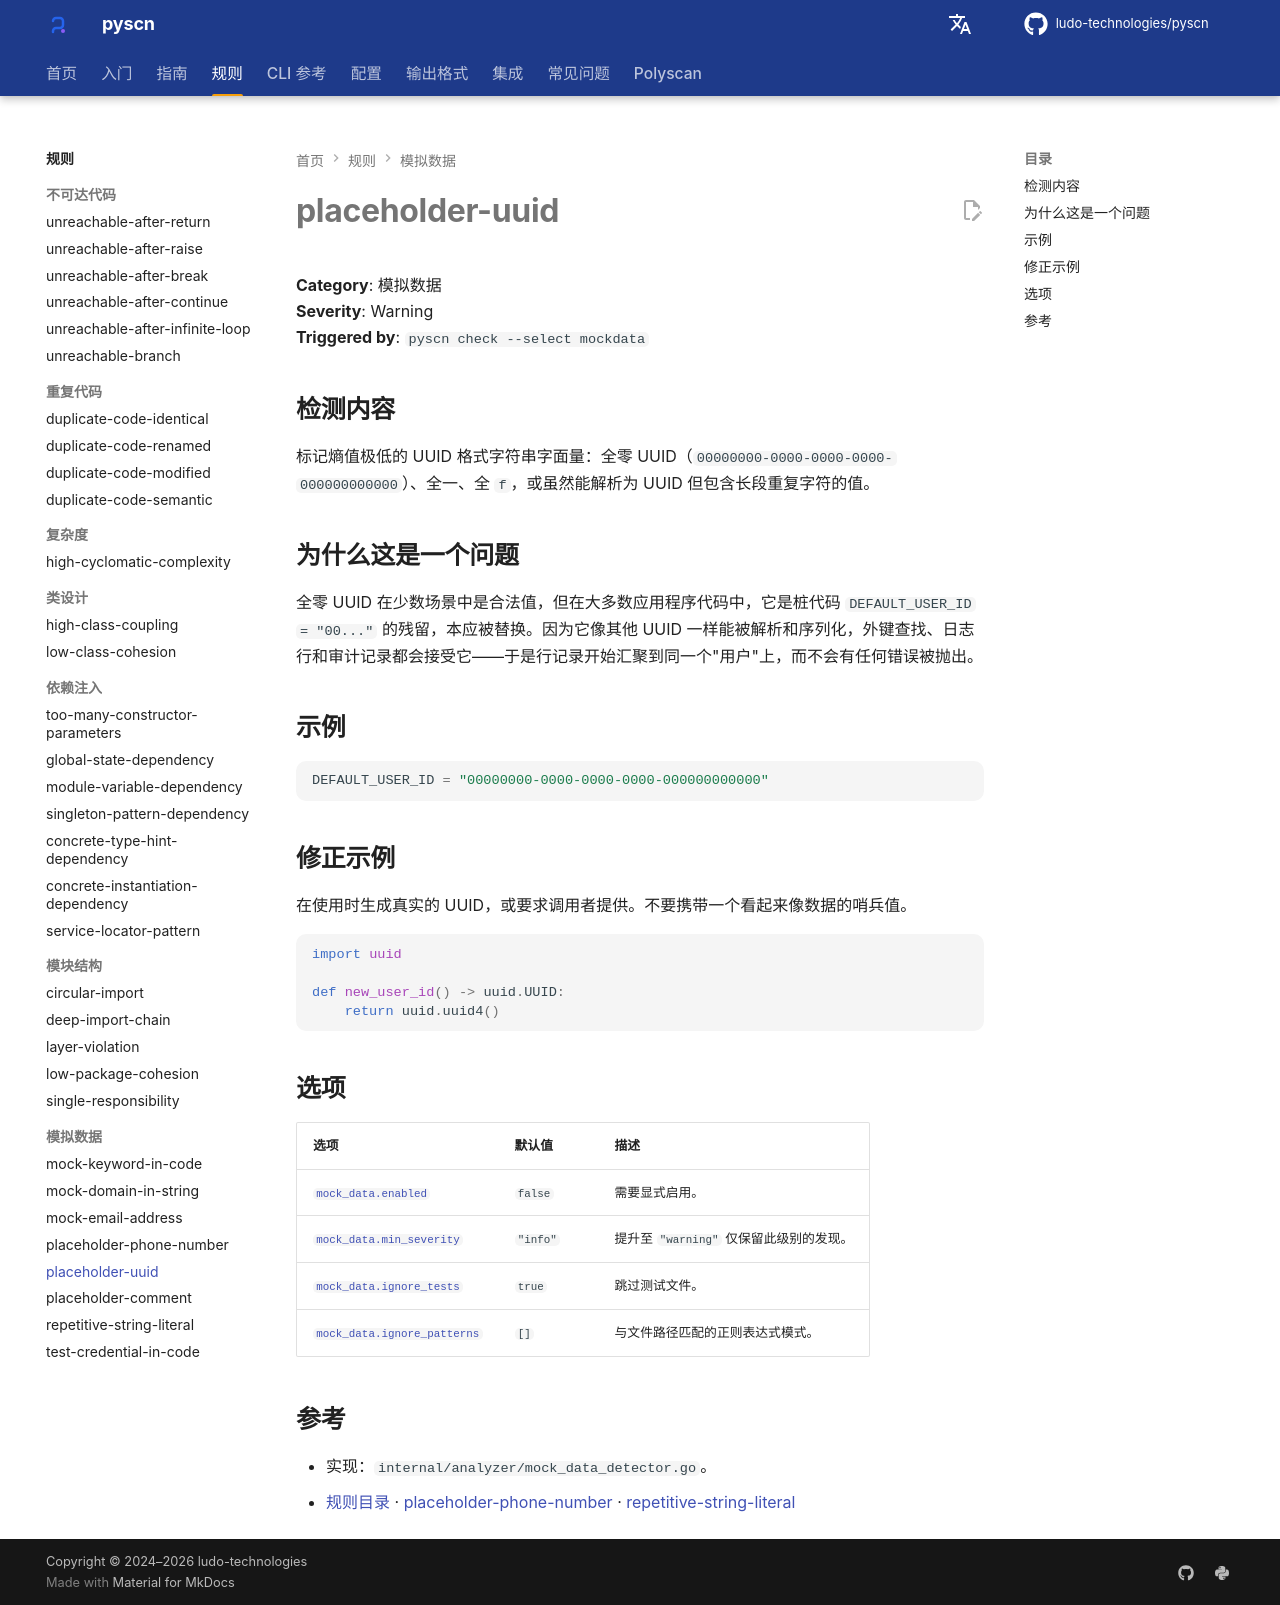

repository: ludo-technologies/pyscn · page: zh/rules/placeholder-uuid/index.html · generator: mkdocs

# placeholder-uuid

**Category**: 模拟数据  
**Severity**: Warning  
**Triggered by**: `pyscn check --select mockdata`

## 检测内容

标记熵值极低的 UUID 格式字符串字面量：全零 UUID（`00000000-0000-0000-0000-000000000000`）、全一、全 `f`，或虽然能解析为 UUID 但包含长段重复字符的值。

## 为什么这是一个问题

全零 UUID 在少数场景中是合法值，但在大多数应用程序代码中，它是桩代码 `DEFAULT_USER_ID = "00..."` 的残留，本应被替换。因为它像其他 UUID 一样能被解析和序列化，外键查找、日志行和审计记录都会接受它——于是行记录开始汇聚到同一个"用户"上，而不会有任何错误被抛出。

## 示例

```python
DEFAULT_USER_ID = "00000000-0000-0000-0000-000000000000"
```

## 修正示例

在使用时生成真实的 UUID，或要求调用者提供。不要携带一个看起来像数据的哨兵值。

```python
import uuid

def new_user_id() -> uuid.UUID:
    return uuid.uuid4()
```

## 选项

| 选项 | 默认值 | 描述 |
| --- | --- | --- |
| [`mock_data.enabled`](../configuration/reference.md#mock_data) | `false` | 需要显式启用。 |
| [`mock_data.min_severity`](../configuration/reference.md#mock_data) | `"info"` | 提升至 `"warning"` 仅保留此级别的发现。 |
| [`mock_data.ignore_tests`](../configuration/reference.md#mock_data) | `true` | 跳过测试文件。 |
| [`mock_data.ignore_patterns`](../configuration/reference.md#mock_data) | `[]` | 与文件路径匹配的正则表达式模式。 |

## 参考

- 实现：`internal/analyzer/mock_data_detector.go`。
- [规则目录](index.md) · [placeholder-phone-number](placeholder-phone-number.md) · [repetitive-string-literal](repetitive-string-literal.md)
